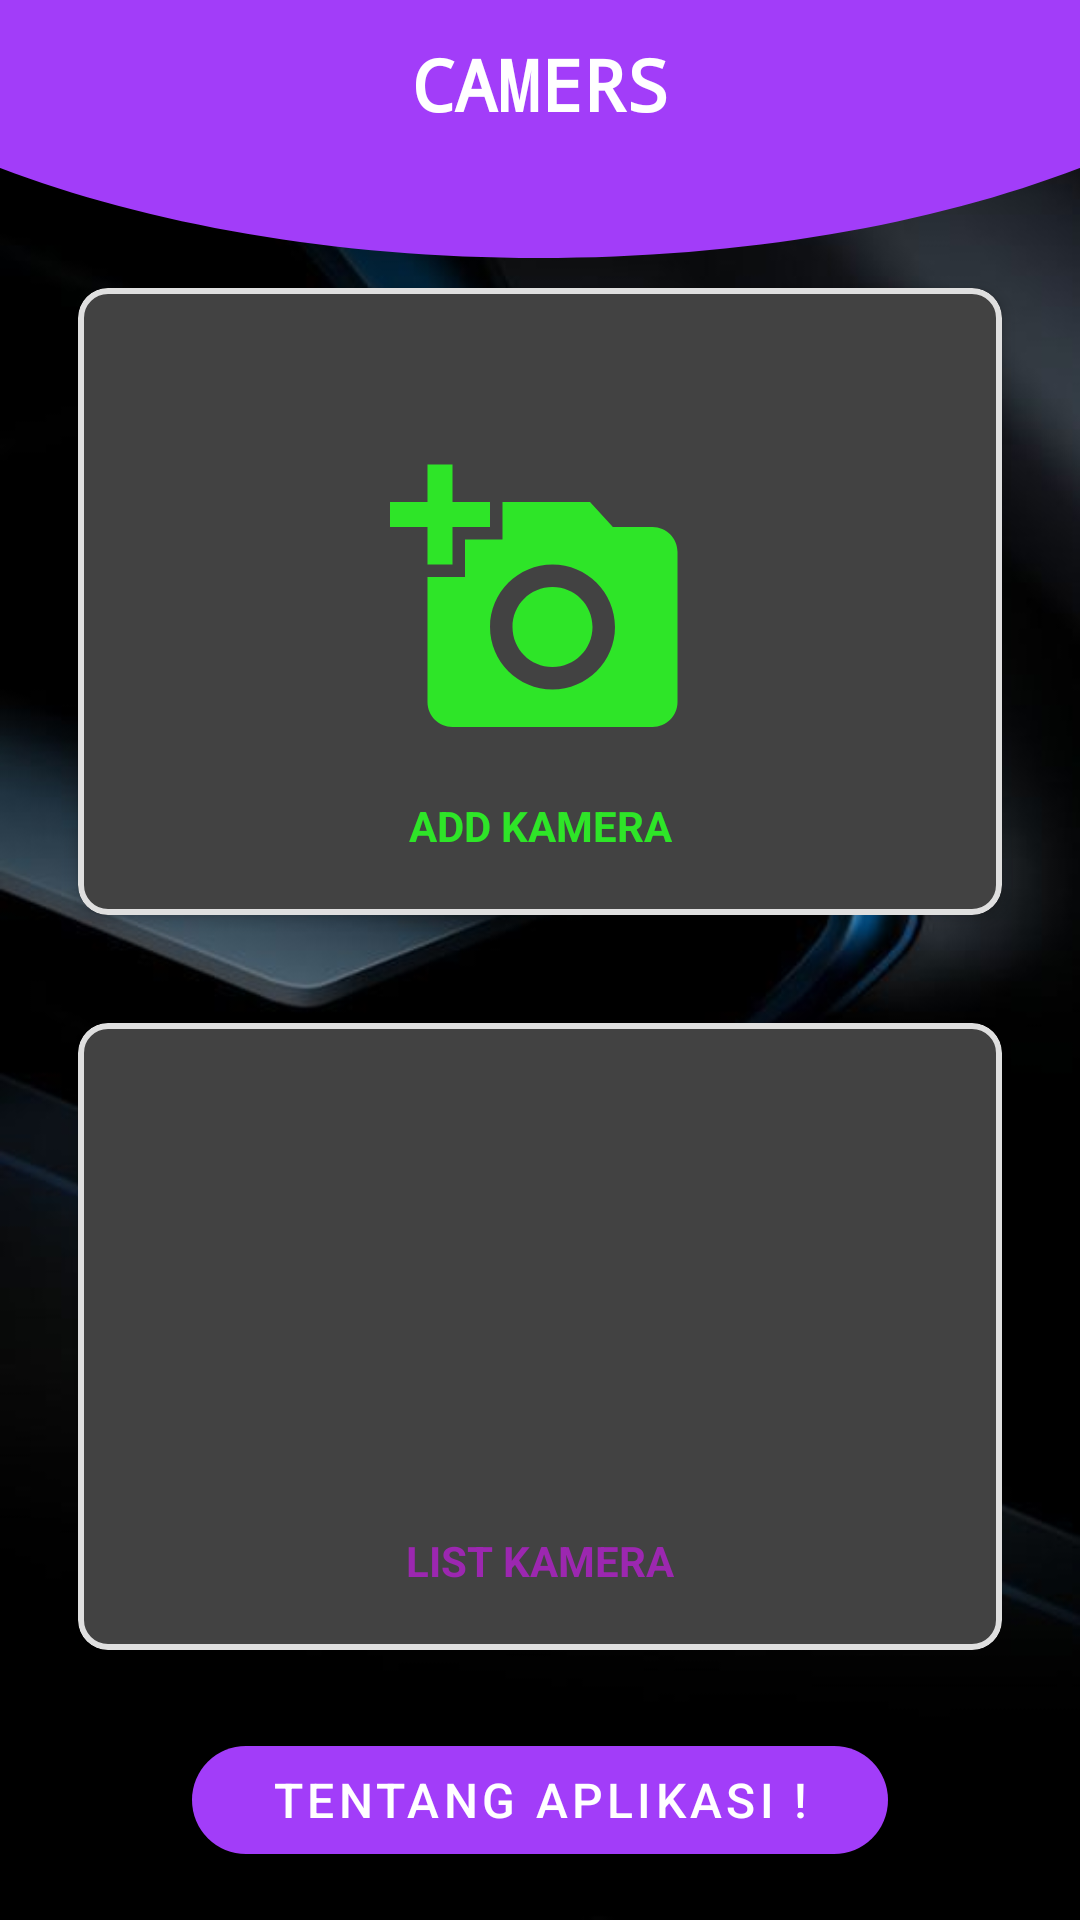

Reconstruct the res/layout file that produces this screen, plus the resources it refers to.
<!-- AndroidManifest.xml: application theme Theme.Project_UAS_RentalCamera -->
<!-- res/layout/activity_index.xml -->
<?xml version="1.0" encoding="utf-8"?>
<LinearLayout xmlns:android="http://schemas.android.com/apk/res/android"
    android:layout_width="match_parent"
    android:layout_height="match_parent"
    xmlns:app="http://schemas.android.com/apk/res-auto"
    android:background="@drawable/backgroundlayout"
    android:orientation="vertical">

    <FrameLayout
        android:id="@+id/flMain"
        android:layout_width="match_parent"
        android:layout_height="?actionBarSize"
        android:background="#a23df9"
        android:fitsSystemWindows="true">

        <RelativeLayout
            android:id="@+id/rlAppName"
            android:layout_width="wrap_content"
            android:layout_height="wrap_content"
            android:layout_gravity="center">

            <TextView
                android:layout_width="wrap_content"
                android:layout_height="wrap_content"
                android:layout_centerInParent="true"
                android:fontFamily="monospace"
                android:text="CAMERS"
                android:textColor="#ffffff"
                android:textSize="24sp"
                android:textStyle="bold" />

        </RelativeLayout>

    </FrameLayout>

    <LinearLayout
        android:id="@+id/llCurved"
        android:layout_width="match_parent"
        android:layout_height="30dp"
        android:background="@drawable/bg_home_curve"
        android:orientation="horizontal"/>


    <LinearLayout
        android:layout_width="match_parent"
        android:layout_height="0dp"
        android:layout_weight="0.8"
        android:orientation="horizontal"
        android:paddingLeft="16dp"
        android:paddingRight="16dp"
        android:paddingBottom="16dp">

        <com.google.android.material.card.MaterialCardView
            android:layout_width="10dp"
            android:layout_height="wrap_content"
            android:layout_margin="10dp"
            android:layout_weight="1"
            android:gravity="center"
            android:onClick="addKamera"
            android:orientation="vertical"
            android:padding="16dp"
            app:cardCornerRadius="10dp"
            app:cardElevation="3dp"
            app:strokeColor="@color/gray"
            app:strokeWidth="2dp">

            <RelativeLayout
                android:layout_width="match_parent"
                android:layout_height="300dp"
                android:layout_gravity="center">

                <ImageView
                    android:id="@+id/imgKamera"
                    android:layout_width="100dp"
                    android:layout_height="100dp"
                    android:layout_centerInParent="true"
                    android:src="@drawable/add_kamera" />

                <TextView
                    android:layout_width="match_parent"
                    android:layout_height="wrap_content"
                    android:layout_below="@+id/imgKamera"
                    android:layout_marginTop="15dp"
                    android:gravity="center"
                    android:text="ADD KAMERA"
                    android:textAppearance="@style/Base.TextAppearance.AppCompat.Small"
                    android:textColor="#2EE528"
                    android:textStyle="bold" />

            </RelativeLayout>

        </com.google.android.material.card.MaterialCardView>

    </LinearLayout>

    <LinearLayout
        android:layout_width="match_parent"
        android:layout_height="0dp"
        android:layout_weight="0.8"
        android:orientation="horizontal"
        android:paddingLeft="16dp"
        android:paddingRight="16dp"
        android:paddingBottom="16dp">

        <com.google.android.material.card.MaterialCardView
            android:layout_width="10dp"
            android:layout_height="wrap_content"
            android:layout_margin="10dp"
            android:layout_weight="1"
            android:gravity="center"
            android:onClick="listKamera"
            android:orientation="vertical"
            android:padding="16dp"
            app:cardCornerRadius="10dp"
            app:cardElevation="3dp"
            app:strokeColor="@color/gray"
            app:strokeWidth="2dp">

            <RelativeLayout
                android:layout_width="match_parent"
                android:layout_height="300dp"
                android:layout_gravity="center">

                <ImageView
                    android:id="@+id/imglist"
                    android:layout_width="100dp"
                    android:layout_height="100dp"
                    android:layout_centerInParent="true"
                    android:src="@drawable/list_kamera" />

                <TextView
                    android:layout_width="match_parent"
                    android:layout_height="wrap_content"
                    android:layout_below="@+id/imglist"
                    android:layout_marginTop="15dp"
                    android:gravity="center"
                    android:text="LIST KAMERA"
                    android:textAppearance="@style/Base.TextAppearance.AppCompat.Small"
                    android:textColor="#9C27B0"
                    android:textStyle="bold" />

            </RelativeLayout>

        </com.google.android.material.card.MaterialCardView>

    </LinearLayout>

    <com.google.android.material.button.MaterialButton
        android:id="@+id/tentangApk"
        android:layout_width="match_parent"
        android:layout_height="48dp"
        android:layout_marginLeft="64dp"
        android:layout_marginRight="64dp"
        android:layout_marginBottom="16dp"
        android:text="Tentang Aplikasi !"
        android:onClick="tentangAplikasi"
        android:textSize="16sp"
        android:theme="@style/Theme.MaterialComponents.Light"
        app:backgroundTint="#a23df9"
        app:cornerRadius="50dp" />




</LinearLayout>
<!-- resources referenced by this layout -->
<resources>
  <color name="gray">#dfdfdf</color>
  <!-- drawable add_kamera (drawable) -->
  <vector android:height="24dp" android:tint="#2EE528"
      android:viewportHeight="24" android:viewportWidth="24"
      android:width="24dp" xmlns:android="http://schemas.android.com/apk/res/android">
      <path android:fillColor="@android:color/white" android:pathData="M3,4V1h2v3h3v2H5v3H3V6H0V4H3zM6,10V7h3V4h7l1.83,2H21c1.1,0 2,0.9 2,2v12c0,1.1 -0.9,2 -2,2H5c-1.1,0 -2,-0.9 -2,-2V10H6zM13,19c2.76,0 5,-2.24 5,-5s-2.24,-5 -5,-5s-5,2.24 -5,5S10.24,19 13,19zM9.8,14c0,1.77 1.43,3.2 3.2,3.2s3.2,-1.43 3.2,-3.2s-1.43,-3.2 -3.2,-3.2S9.8,12.23 9.8,14z"/>
  </vector>
  <!-- drawable backgroundlayout: jpg bitmap (drawable, 21436 bytes) -->
  <!-- drawable bg_home_curve (drawable) -->
  <?xml version="1.0" encoding="utf-8"?>
  <vector android:height="34.0dip" android:width="360.0dip" android:viewportWidth="360.0" android:viewportHeight="34.0"
      xmlns:android="http://schemas.android.com/apk/res/android">
      <path android:fillColor="#a23df9" android:pathData="M179.517,34c68.326,0 131.1,-12.556 180.478,-34.028C359.998,-11.173 360,-46.498 360,-106L0,-106v105.972C49.23,21.193 111.636,34 179.517,34z" android:fillType="evenOdd" />
  </vector>
  <style name="Theme.Project_UAS_RentalCamera" parent="Theme.AppCompat.NoActionBar">
          
          <item name="colorPrimary">@color/purple_500</item>
          <item name="colorPrimaryVariant">@color/purple_700</item>
          <item name="colorOnPrimary">@color/white</item>
          
          <item name="colorSecondary">@color/teal_200</item>
          <item name="colorSecondaryVariant">@color/teal_700</item>
          <item name="colorOnSecondary">@color/black</item>
          
          <item name="android:statusBarColor">?attr/colorPrimaryVariant</item>
          
      </style>
  <color name="purple_500">#FF6200EE</color>
  <color name="purple_700">#FF3700B3</color>
  <color name="white">#FFFFFFFF</color>
  <color name="teal_200">#FF03DAC5</color>
  <color name="teal_700">#FF018786</color>
  <color name="black">#151515</color>
</resources>
